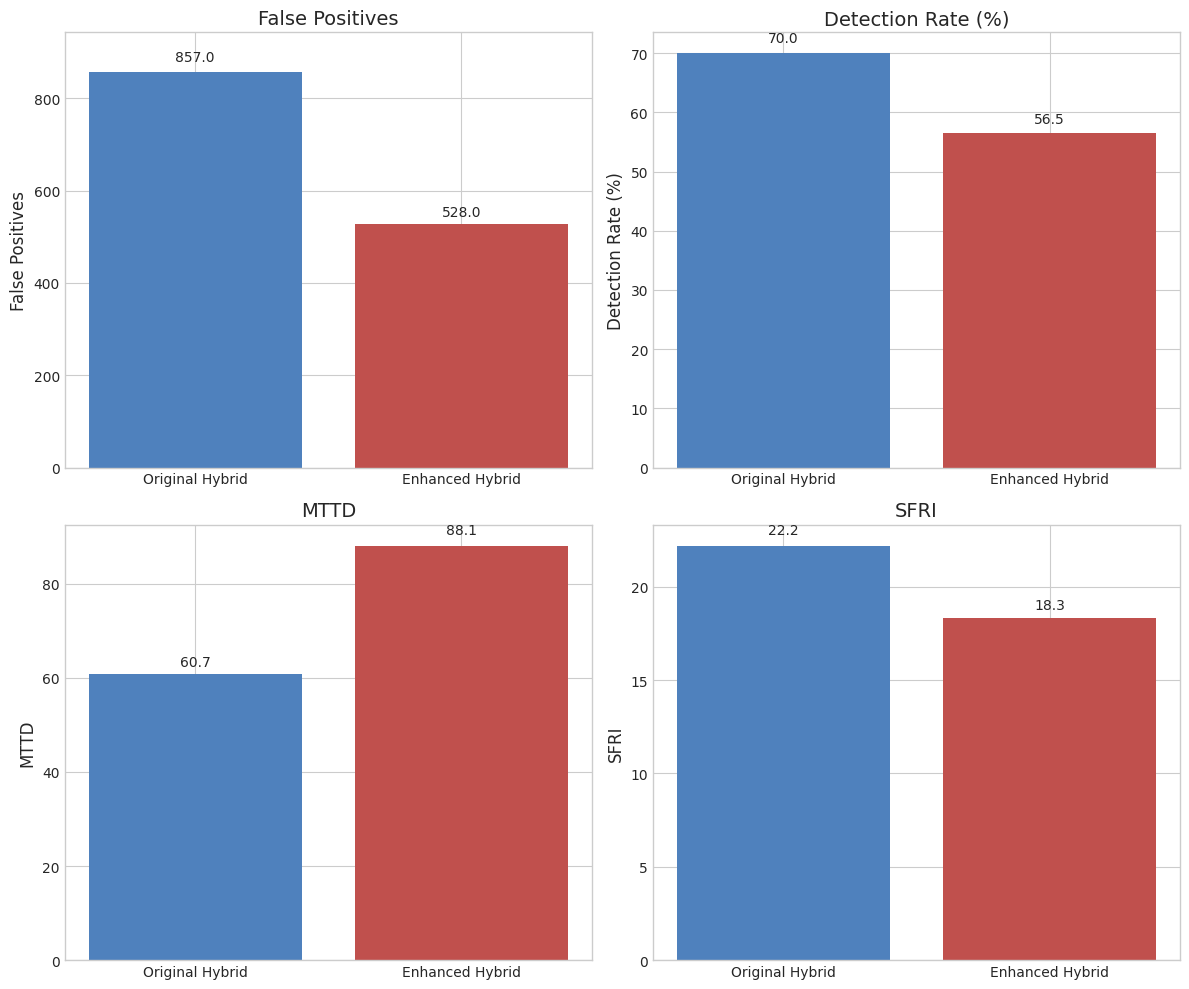
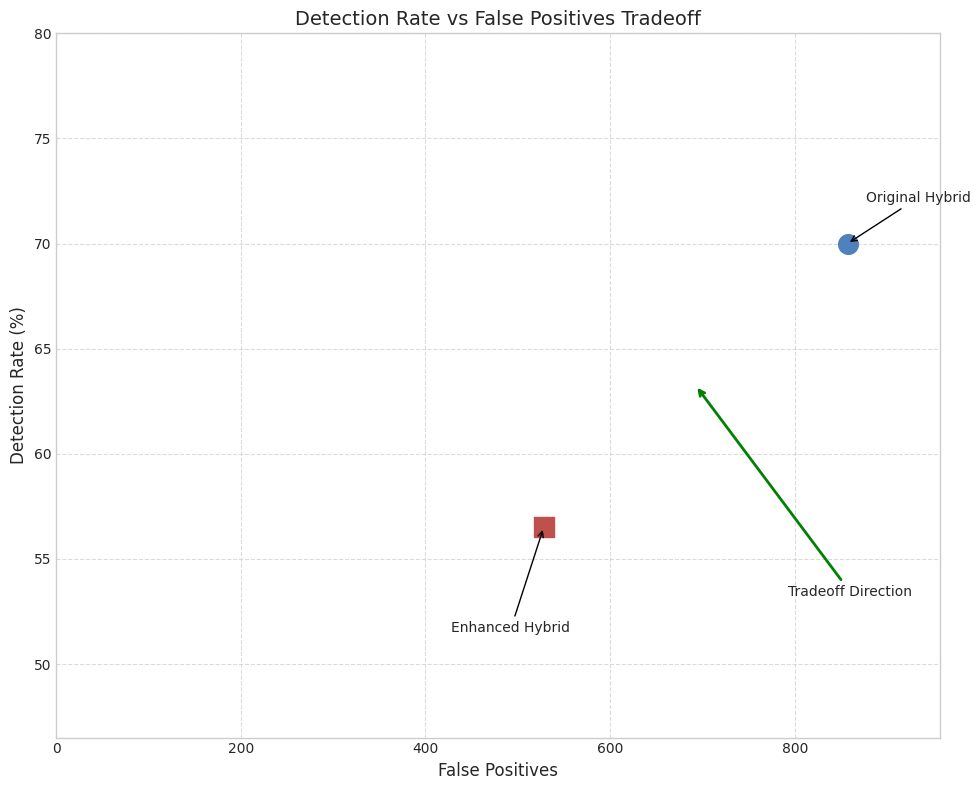
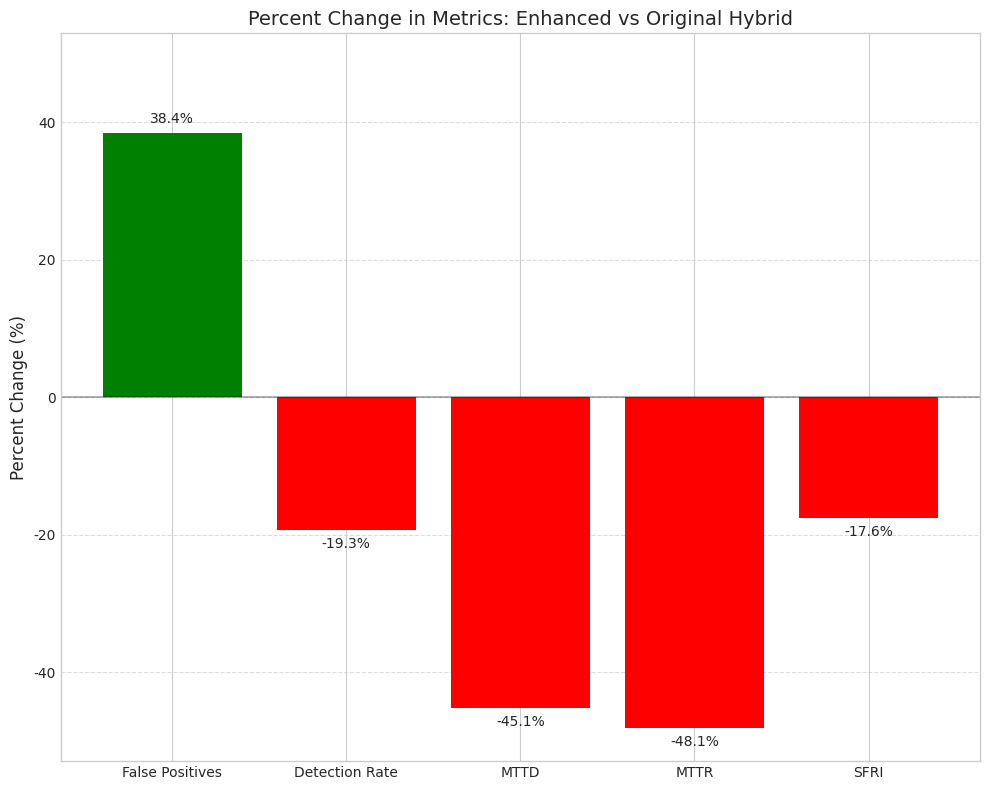

Here is the Python script that generated these plots, in order:
import matplotlib.pyplot as plt
import numpy as np
import seaborn as sns
import os

# Create output directory if it doesn't exist
OUTPUT_DIR = "static/plots/hybrid_comparison"
os.makedirs(OUTPUT_DIR, exist_ok=True)

# Set the style for paper-quality figures
plt.style.use('seaborn-v0_8-whitegrid')
PAPER_STYLE = {
    'font.family': 'serif',
    'font.serif': ['Times New Roman'],
    'axes.labelsize': 12,
    'axes.titlesize': 14,
    'xtick.labelsize': 10,
    'ytick.labelsize': 10,
    'legend.fontsize': 10,
    'figure.figsize': (8, 6)
}
plt.rcParams.update(PAPER_STYLE)

# Results from the comparison
original_hybrid = {
    'mean_reward': -45.62,
    'false_positives': 857,
    'false_positive_rate': 0.96,
    'detection_rate': 70.0,
    'recovery_rate': 57.5,
    'mttd': 60.7,
    'mttr': 85.9,
    'sfri': 22.2
}

enhanced_hybrid = {
    'mean_reward': -38.61,
    'false_positives': 528,
    'false_positive_rate': 0.92,
    'detection_rate': 56.5,
    'recovery_rate': 37.0,
    'mttd': 88.1,
    'mttr': 127.2,
    'sfri': 18.3,
    'false_positives_prevented': 171
}

# Figure 1: Comparison of key metrics between original and enhanced hybrid agents
def create_key_metrics_comparison():
    # Metrics to compare
    metrics = ['False Positives', 'Detection Rate (%)', 'MTTD', 'SFRI']
    
    # Values for each metric
    original_values = [original_hybrid['false_positives'], 
                       original_hybrid['detection_rate'], 
                       original_hybrid['mttd'], 
                       original_hybrid['sfri']]
    
    enhanced_values = [enhanced_hybrid['false_positives'], 
                      enhanced_hybrid['detection_rate'], 
                      enhanced_hybrid['mttd'], 
                      enhanced_hybrid['sfri']]
    
    # Create figure with subplots
    fig, axs = plt.subplots(2, 2, figsize=(12, 10))
    axs = axs.flatten()
    
    # For each metric, create a subplot
    for i, (metric, orig_val, enh_val) in enumerate(zip(metrics, original_values, enhanced_values)):
        ax = axs[i]
        
        # Create bars
        bars = ax.bar(['Original Hybrid', 'Enhanced Hybrid'], [orig_val, enh_val], 
                      color=['#4F81BD', '#C0504D'])
        
        # Add text above bars
        for bar in bars:
            height = bar.get_height()
            ax.text(bar.get_x() + bar.get_width()/2., height * 1.02, 
                    f'{height:.1f}', ha='center', va='bottom')
        
        # Set title and labels
        ax.set_title(metric)
        ax.set_ylabel(metric)
        
        # Different y-axis for false positives (much larger values)
        if metric == 'False Positives':
            ax.set_ylim(0, max(orig_val, enh_val) * 1.1)
    
    plt.tight_layout()
    plt.savefig(os.path.join(OUTPUT_DIR, 'hybrid_key_metrics_comparison.png'), dpi=300)
    plt.close()

# Figure 2: Tradeoff visualization - Detection Rate vs False Positives
def create_tradeoff_visualization():
    plt.figure(figsize=(10, 8))
    
    # Create the scatter plot
    plt.scatter([original_hybrid['false_positives']], [original_hybrid['detection_rate']], 
                s=200, color='#4F81BD', label='Original Hybrid', marker='o')
    plt.scatter([enhanced_hybrid['false_positives']], [enhanced_hybrid['detection_rate']], 
                s=200, color='#C0504D', label='Enhanced Hybrid', marker='s')
    
    # Add labels to the points
    plt.annotate('Original Hybrid', 
                 xy=(original_hybrid['false_positives'], original_hybrid['detection_rate']),
                 xytext=(original_hybrid['false_positives']+20, original_hybrid['detection_rate']+2),
                 arrowprops=dict(arrowstyle='->'))
    
    plt.annotate('Enhanced Hybrid', 
                 xy=(enhanced_hybrid['false_positives'], enhanced_hybrid['detection_rate']),
                 xytext=(enhanced_hybrid['false_positives']-100, enhanced_hybrid['detection_rate']-5),
                 arrowprops=dict(arrowstyle='->'))
    
    # Draw an arrow showing the tradeoff direction
    plt.annotate('Tradeoff Direction', 
                 xy=((original_hybrid['false_positives']+enhanced_hybrid['false_positives'])/2,
                     (original_hybrid['detection_rate']+enhanced_hybrid['detection_rate'])/2),
                 xytext=((original_hybrid['false_positives']+enhanced_hybrid['false_positives'])/2+100,
                         (original_hybrid['detection_rate']+enhanced_hybrid['detection_rate'])/2-10),
                 arrowprops=dict(arrowstyle='->', color='green', lw=2))
    
    # Add titles and labels
    plt.title('Detection Rate vs False Positives Tradeoff')
    plt.xlabel('False Positives')
    plt.ylabel('Detection Rate (%)')
    plt.grid(True, linestyle='--', alpha=0.7)
    
    # Set axis limits
    plt.xlim(min(enhanced_hybrid['false_positives']-50, 0), 
             original_hybrid['false_positives']+100)
    plt.ylim(enhanced_hybrid['detection_rate']-10, 
             original_hybrid['detection_rate']+10)
    
    plt.tight_layout()
    plt.savefig(os.path.join(OUTPUT_DIR, 'hybrid_tradeoff_visualization.png'), dpi=300)
    plt.close()

# Figure 3: Bar chart of metrics with percent difference
def create_percent_difference_chart():
    # Metrics to compare
    metrics = ['False Positives', 'Detection Rate', 'MTTD', 'MTTR', 'SFRI']
    
    # Values for original hybrid
    original_values = [original_hybrid['false_positives'], 
                       original_hybrid['detection_rate'], 
                       original_hybrid['mttd'], 
                       original_hybrid['mttr'],
                       original_hybrid['sfri']]
    
    # Calculate percent differences
    percent_diffs = []
    for i, metric in enumerate(metrics):
        if metric == 'False Positives':
            # For false positives, reduction is positive
            pct = (original_hybrid['false_positives'] - enhanced_hybrid['false_positives']) / original_hybrid['false_positives'] * 100
        elif metric == 'Detection Rate':
            pct = (enhanced_hybrid['detection_rate'] - original_hybrid['detection_rate']) / original_hybrid['detection_rate'] * 100
        elif metric == 'MTTD':
            # For MTTD, increase is negative
            pct = (enhanced_hybrid['mttd'] - original_hybrid['mttd']) / original_hybrid['mttd'] * 100 * -1
        elif metric == 'MTTR':
            # For MTTR, increase is negative
            pct = (enhanced_hybrid['mttr'] - original_hybrid['mttr']) / original_hybrid['mttr'] * 100 * -1
        elif metric == 'SFRI':
            pct = (enhanced_hybrid['sfri'] - original_hybrid['sfri']) / original_hybrid['sfri'] * 100
        
        percent_diffs.append(pct)
    
    # Create figure
    plt.figure(figsize=(10, 8))
    
    # Create bars with colors based on positive/negative values
    colors = ['green' if x >= 0 else 'red' for x in percent_diffs]
    bars = plt.bar(metrics, percent_diffs, color=colors)
    
    # Add text above/below bars
    for bar in bars:
        height = bar.get_height()
        if height >= 0:
            va = 'bottom'
            offset = 1
        else:
            va = 'top'
            offset = -1
        
        plt.text(bar.get_x() + bar.get_width()/2., height + offset,
                f'{height:.1f}%', ha='center', va=va)
    
    # Add horizontal line at y=0
    plt.axhline(y=0, color='black', linestyle='-', alpha=0.3)
    
    # Add titles and labels
    plt.title('Percent Change in Metrics: Enhanced vs Original Hybrid')
    plt.ylabel('Percent Change (%)')
    plt.grid(True, linestyle='--', alpha=0.7, axis='y')
    
    # Set y-axis limits
    max_abs = max(abs(min(percent_diffs)), abs(max(percent_diffs)))
    plt.ylim(-max_abs*1.1, max_abs*1.1)
    
    plt.tight_layout()
    plt.savefig(os.path.join(OUTPUT_DIR, 'hybrid_percent_difference.png'), dpi=300)
    plt.close()

# Run all figure creation functions
if __name__ == "__main__":
    print("Creating Key Metrics Comparison figure...")
    create_key_metrics_comparison()
    
    print("Creating Tradeoff Visualization figure...")
    create_tradeoff_visualization()
    
    print("Creating Percent Difference Chart...")
    create_percent_difference_chart()
    
    print("All comparison figures created successfully!") 
